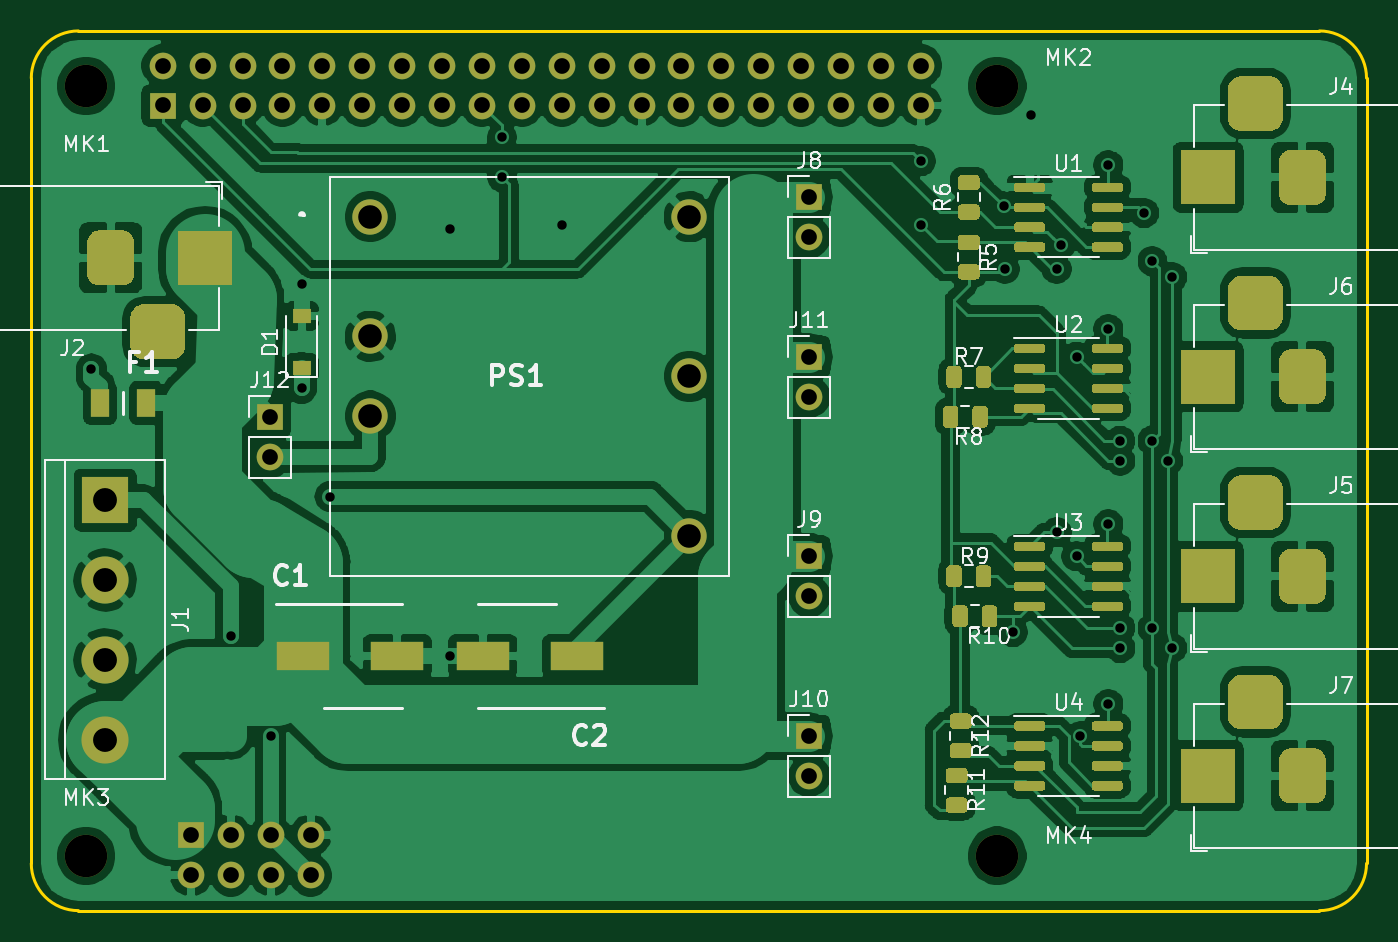
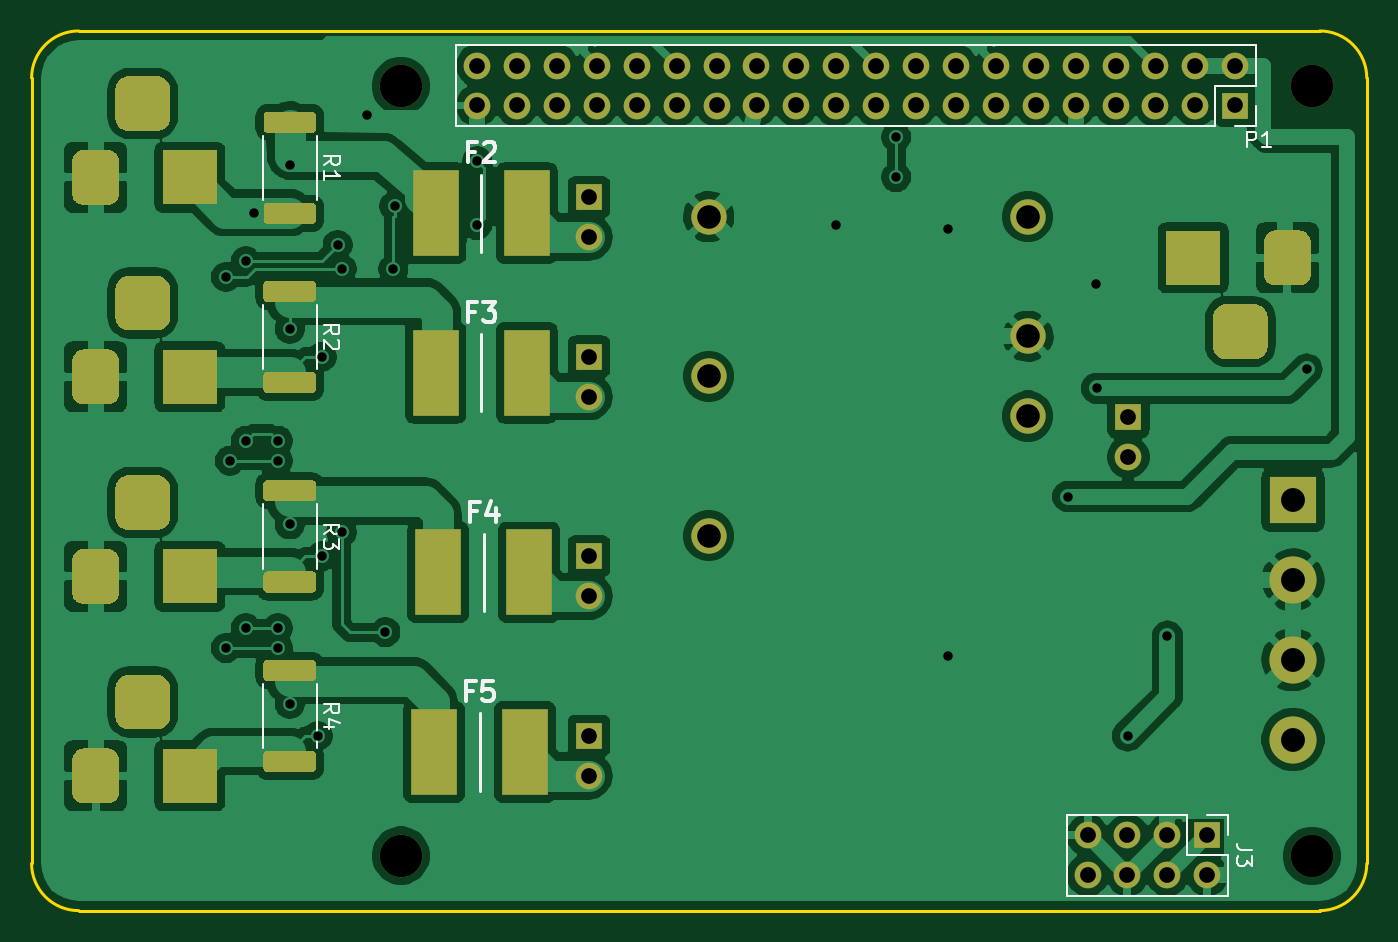
Circuit board: 11 layer files. Board 85.0 x 56.0 mm.
- bottom_copper: alim_hat-B_Cu.gbl (216066 bytes)
- bottom_mask: alim_hat-B_Mask.gbs (36929 bytes)
- paste: alim_hat-B_Paste.gbp (15788 bytes)
- bottom_silk: alim_hat-B_SilkS.gbo (7328 bytes)
- outline: alim_hat-Edge_Cuts.gm1 (1024 bytes)
- top_copper: alim_hat-F_Cu.gtl (318731 bytes)
- top_mask: alim_hat-F_Mask.gts (112292 bytes)
- paste: alim_hat-F_Paste.gtp (91139 bytes)
- top_silk: alim_hat-F_SilkS.gto (28563 bytes)
- drill: alim_hat-NPTH.drl (369 bytes)
- drill: alim_hat-PTH.drl (2921 bytes)

=== bottom_copper: alim_hat-B_Cu.gbl (216066 bytes, source omitted) ===
=== bottom_mask: alim_hat-B_Mask.gbs (36929 bytes, source omitted) ===
=== paste: alim_hat-B_Paste.gbp (15788 bytes, source omitted) ===
=== bottom_silk: alim_hat-B_SilkS.gbo ===
G04 #@! TF.GenerationSoftware,KiCad,Pcbnew,(5.1.5)-3*
G04 #@! TF.CreationDate,2020-09-22T10:03:05+02:00*
G04 #@! TF.ProjectId,alim_hat,616c696d-5f68-4617-942e-6b696361645f,rev?*
G04 #@! TF.SameCoordinates,Original*
G04 #@! TF.FileFunction,Legend,Bot*
G04 #@! TF.FilePolarity,Positive*
%FSLAX46Y46*%
G04 Gerber Fmt 4.6, Leading zero omitted, Abs format (unit mm)*
G04 Created by KiCad (PCBNEW (5.1.5)-3) date 2020-09-22 10:03:05*
%MOMM*%
%LPD*%
G04 APERTURE LIST*
%ADD10C,0.120000*%
%ADD11C,0.200000*%
%ADD12C,0.150000*%
%ADD13C,0.254000*%
G04 APERTURE END LIST*
D10*
X270290000Y-135247936D02*
X270290000Y-139352064D01*
X266870000Y-135247936D02*
X266870000Y-139352064D01*
X270290000Y-123817936D02*
X270290000Y-127922064D01*
X266870000Y-123817936D02*
X266870000Y-127922064D01*
X270290000Y-111117936D02*
X270290000Y-115222064D01*
X266870000Y-111117936D02*
X266870000Y-115222064D01*
X270279840Y-100350876D02*
X270279840Y-104455004D01*
X266859840Y-100350876D02*
X266859840Y-104455004D01*
D11*
X256494000Y-142046000D02*
X256494000Y-137126000D01*
X256240000Y-130616000D02*
X256240000Y-125696000D01*
X256388000Y-117916000D02*
X256388000Y-112996000D01*
X256388000Y-107756000D02*
X256388000Y-102836000D01*
D10*
X207052000Y-94568000D02*
X207052000Y-97168000D01*
X207052000Y-94568000D02*
X257972000Y-94568000D01*
X257972000Y-94568000D02*
X257972000Y-99768000D01*
X209652000Y-99768000D02*
X257972000Y-99768000D01*
X209652000Y-97168000D02*
X209652000Y-99768000D01*
X207052000Y-97168000D02*
X209652000Y-97168000D01*
X207052000Y-99768000D02*
X208382000Y-99768000D01*
X207052000Y-98438000D02*
X207052000Y-99768000D01*
X208835080Y-143577300D02*
X208835080Y-144907300D01*
X210165080Y-143577300D02*
X208835080Y-143577300D01*
X208835080Y-146177300D02*
X208835080Y-148777300D01*
X211435080Y-146177300D02*
X208835080Y-146177300D01*
X211435080Y-143577300D02*
X211435080Y-146177300D01*
X208835080Y-148777300D02*
X219115080Y-148777300D01*
X211435080Y-143577300D02*
X219115080Y-143577300D01*
X219115080Y-143577300D02*
X219115080Y-148777300D01*
D12*
X266412380Y-137133333D02*
X265936190Y-136800000D01*
X266412380Y-136561904D02*
X265412380Y-136561904D01*
X265412380Y-136942857D01*
X265460000Y-137038095D01*
X265507619Y-137085714D01*
X265602857Y-137133333D01*
X265745714Y-137133333D01*
X265840952Y-137085714D01*
X265888571Y-137038095D01*
X265936190Y-136942857D01*
X265936190Y-136561904D01*
X265745714Y-137990476D02*
X266412380Y-137990476D01*
X265364761Y-137752380D02*
X266079047Y-137514285D01*
X266079047Y-138133333D01*
X266412380Y-125703333D02*
X265936190Y-125370000D01*
X266412380Y-125131904D02*
X265412380Y-125131904D01*
X265412380Y-125512857D01*
X265460000Y-125608095D01*
X265507619Y-125655714D01*
X265602857Y-125703333D01*
X265745714Y-125703333D01*
X265840952Y-125655714D01*
X265888571Y-125608095D01*
X265936190Y-125512857D01*
X265936190Y-125131904D01*
X265412380Y-126036666D02*
X265412380Y-126655714D01*
X265793333Y-126322380D01*
X265793333Y-126465238D01*
X265840952Y-126560476D01*
X265888571Y-126608095D01*
X265983809Y-126655714D01*
X266221904Y-126655714D01*
X266317142Y-126608095D01*
X266364761Y-126560476D01*
X266412380Y-126465238D01*
X266412380Y-126179523D01*
X266364761Y-126084285D01*
X266317142Y-126036666D01*
X266412380Y-113003333D02*
X265936190Y-112670000D01*
X266412380Y-112431904D02*
X265412380Y-112431904D01*
X265412380Y-112812857D01*
X265460000Y-112908095D01*
X265507619Y-112955714D01*
X265602857Y-113003333D01*
X265745714Y-113003333D01*
X265840952Y-112955714D01*
X265888571Y-112908095D01*
X265936190Y-112812857D01*
X265936190Y-112431904D01*
X265507619Y-113384285D02*
X265460000Y-113431904D01*
X265412380Y-113527142D01*
X265412380Y-113765238D01*
X265460000Y-113860476D01*
X265507619Y-113908095D01*
X265602857Y-113955714D01*
X265698095Y-113955714D01*
X265840952Y-113908095D01*
X266412380Y-113336666D01*
X266412380Y-113955714D01*
X266402220Y-102236273D02*
X265926030Y-101902940D01*
X266402220Y-101664844D02*
X265402220Y-101664844D01*
X265402220Y-102045797D01*
X265449840Y-102141035D01*
X265497459Y-102188654D01*
X265592697Y-102236273D01*
X265735554Y-102236273D01*
X265830792Y-102188654D01*
X265878411Y-102141035D01*
X265926030Y-102045797D01*
X265926030Y-101664844D01*
X266402220Y-103188654D02*
X266402220Y-102617225D01*
X266402220Y-102902940D02*
X265402220Y-102902940D01*
X265545078Y-102807701D01*
X265640316Y-102712463D01*
X265687935Y-102617225D01*
D13*
X256917333Y-135685285D02*
X257340666Y-135685285D01*
X257340666Y-136350523D02*
X257340666Y-135080523D01*
X256735904Y-135080523D01*
X255647333Y-135080523D02*
X256252095Y-135080523D01*
X256312571Y-135685285D01*
X256252095Y-135624809D01*
X256131142Y-135564333D01*
X255828761Y-135564333D01*
X255707809Y-135624809D01*
X255647333Y-135685285D01*
X255586857Y-135806238D01*
X255586857Y-136108619D01*
X255647333Y-136229571D01*
X255707809Y-136290047D01*
X255828761Y-136350523D01*
X256131142Y-136350523D01*
X256252095Y-136290047D01*
X256312571Y-136229571D01*
X256663333Y-124255285D02*
X257086666Y-124255285D01*
X257086666Y-124920523D02*
X257086666Y-123650523D01*
X256481904Y-123650523D01*
X255453809Y-124073857D02*
X255453809Y-124920523D01*
X255756190Y-123590047D02*
X256058571Y-124497190D01*
X255272380Y-124497190D01*
X256811333Y-111555285D02*
X257234666Y-111555285D01*
X257234666Y-112220523D02*
X257234666Y-110950523D01*
X256629904Y-110950523D01*
X256267047Y-110950523D02*
X255480857Y-110950523D01*
X255904190Y-111434333D01*
X255722761Y-111434333D01*
X255601809Y-111494809D01*
X255541333Y-111555285D01*
X255480857Y-111676238D01*
X255480857Y-111978619D01*
X255541333Y-112099571D01*
X255601809Y-112160047D01*
X255722761Y-112220523D01*
X256085619Y-112220523D01*
X256206571Y-112160047D01*
X256267047Y-112099571D01*
X256811333Y-101395285D02*
X257234666Y-101395285D01*
X257234666Y-102060523D02*
X257234666Y-100790523D01*
X256629904Y-100790523D01*
X256206571Y-100911476D02*
X256146095Y-100851000D01*
X256025142Y-100790523D01*
X255722761Y-100790523D01*
X255601809Y-100851000D01*
X255541333Y-100911476D01*
X255480857Y-101032428D01*
X255480857Y-101153380D01*
X255541333Y-101334809D01*
X256267047Y-102060523D01*
X255480857Y-102060523D01*
D12*
X207608095Y-101098380D02*
X207608095Y-100098380D01*
X207227142Y-100098380D01*
X207131904Y-100146000D01*
X207084285Y-100193619D01*
X207036666Y-100288857D01*
X207036666Y-100431714D01*
X207084285Y-100526952D01*
X207131904Y-100574571D01*
X207227142Y-100622190D01*
X207608095Y-100622190D01*
X206084285Y-101098380D02*
X206655714Y-101098380D01*
X206370000Y-101098380D02*
X206370000Y-100098380D01*
X206465238Y-100241238D01*
X206560476Y-100336476D01*
X206655714Y-100384095D01*
X207287460Y-145843966D02*
X208001746Y-145843966D01*
X208144603Y-145796347D01*
X208239841Y-145701109D01*
X208287460Y-145558252D01*
X208287460Y-145463014D01*
X207287460Y-146224919D02*
X207287460Y-146843966D01*
X207668413Y-146510633D01*
X207668413Y-146653490D01*
X207716032Y-146748728D01*
X207763651Y-146796347D01*
X207858889Y-146843966D01*
X208096984Y-146843966D01*
X208192222Y-146796347D01*
X208239841Y-146748728D01*
X208287460Y-146653490D01*
X208287460Y-146367776D01*
X208239841Y-146272538D01*
X208192222Y-146224919D01*
M02*

=== outline: alim_hat-Edge_Cuts.gm1 ===
G04 #@! TF.GenerationSoftware,KiCad,Pcbnew,(5.1.5)-3*
G04 #@! TF.CreationDate,2020-09-22T10:03:05+02:00*
G04 #@! TF.ProjectId,alim_hat,616c696d-5f68-4617-942e-6b696361645f,rev?*
G04 #@! TF.SameCoordinates,Original*
G04 #@! TF.FileFunction,Profile,NP*
%FSLAX46Y46*%
G04 Gerber Fmt 4.6, Leading zero omitted, Abs format (unit mm)*
G04 Created by KiCad (PCBNEW (5.1.5)-3) date 2020-09-22 10:03:05*
%MOMM*%
%LPD*%
G04 APERTURE LIST*
%ADD10C,0.200000*%
G04 APERTURE END LIST*
D10*
X200010100Y-96691500D02*
X200010100Y-146691500D01*
X285010099Y-146691501D02*
G75*
G02X282010100Y-149691500I-2999997J-2D01*
G01*
X282010100Y-93691500D02*
G75*
G02X285010100Y-96691500I2J-2999998D01*
G01*
X285010100Y-146691500D02*
X285010100Y-96691500D01*
X203010098Y-149691500D02*
G75*
G02X200010100Y-146691500I-1J2999997D01*
G01*
X282010100Y-93691500D02*
X203010100Y-93691500D01*
X200010099Y-96691499D02*
G75*
G02X203010100Y-93691500I2999998J1D01*
G01*
X203010100Y-149691500D02*
X282010100Y-149691500D01*
M02*

=== top_copper: alim_hat-F_Cu.gtl (318731 bytes, source omitted) ===
=== top_mask: alim_hat-F_Mask.gts (112292 bytes, source omitted) ===
=== paste: alim_hat-F_Paste.gtp (91139 bytes, source omitted) ===
=== top_silk: alim_hat-F_SilkS.gto (28563 bytes, source omitted) ===
=== drill: alim_hat-NPTH.drl ===
M48
; DRILL file {KiCad (5.1.5)-3} date 22/09/2020 10:03:15
; FORMAT={-:-/ absolute / inch / decimal}
; #@! TF.CreationDate,2020-09-22T10:03:15+02:00
; #@! TF.GenerationSoftware,Kicad,Pcbnew,(5.1.5)-3
; #@! TF.FileFunction,NonPlated,1,2,NPTH
FMAT,2
INCH
T1C0.1063
%
G90
G05
T1
X10.2957Y-3.8268
X8.0122Y-5.7559
X8.0122Y-3.8268
X10.2957Y-5.7555
T0
M30

=== drill: alim_hat-PTH.drl ===
M48
; DRILL file {KiCad (5.1.5)-3} date 22/09/2020 10:03:15
; FORMAT={-:-/ absolute / inch / decimal}
; #@! TF.CreationDate,2020-09-22T10:03:15+02:00
; #@! TF.GenerationSoftware,Kicad,Pcbnew,(5.1.5)-3
; #@! TF.FileFunction,Plated,1,2,PTH
FMAT,2
INCH
T1C0.0236
T2C0.0394
T3C0.0591
T4C0.0598
%
G90
G05
T1
X8.0252Y-4.5362
X8.374Y-5.2055
X8.474Y-5.4555
X8.5518Y-4.5845
X8.552Y-4.3233
X8.624Y-4.8555
X8.924Y-4.1855
X8.924Y-5.2555
X9.054Y-3.9555
X9.054Y-4.0555
X9.204Y-4.1755
X10.104Y-4.0155
X10.104Y-4.1755
X10.3112Y-4.1283
X10.314Y-4.2855
X10.334Y-5.1955
X10.379Y-3.9005
X10.444Y-4.2855
X10.444Y-4.9455
X10.454Y-4.2255
X10.494Y-4.5055
X10.494Y-5.0055
X10.504Y-5.4555
X10.574Y-4.0255
X10.574Y-4.4355
X10.574Y-4.9255
X10.574Y-5.3755
X10.604Y-4.7155
X10.604Y-4.7655
X10.604Y-5.1855
X10.604Y-5.2355
X10.664Y-4.1455
X10.684Y-4.2655
X10.684Y-4.7155
X10.684Y-5.1855
X10.724Y-4.7655
X10.734Y-4.3055
X10.734Y-5.2355
T2
X8.204Y-3.7755
X8.204Y-3.8755
X8.304Y-3.7755
X8.304Y-3.8755
X8.404Y-3.7755
X8.404Y-3.8755
X8.504Y-3.7755
X8.504Y-3.8755
X8.604Y-3.7755
X8.604Y-3.8755
X8.704Y-3.7755
X8.704Y-3.8755
X8.804Y-3.7755
X8.804Y-3.8755
X8.904Y-3.7755
X8.904Y-3.8755
X9.004Y-3.7755
X9.004Y-3.8755
X9.104Y-3.7755
X9.104Y-3.8755
X9.204Y-3.7755
X9.204Y-3.8755
X9.304Y-3.7755
X9.304Y-3.8755
X9.404Y-3.7755
X9.404Y-3.8755
X9.504Y-3.7755
X9.504Y-3.8755
X9.604Y-3.7755
X9.604Y-3.8755
X9.704Y-3.7755
X9.704Y-3.8755
X9.804Y-3.7755
X9.804Y-3.8755
X9.904Y-3.7755
X9.904Y-3.8755
X10.004Y-3.7755
X10.004Y-3.8755
X10.104Y-3.7755
X10.104Y-3.8755
X9.824Y-4.5055
X9.824Y-4.6055
X9.824Y-5.0055
X9.824Y-5.1055
X8.4723Y-4.6561
X8.4723Y-4.7561
X9.824Y-5.4555
X9.824Y-5.5555
X8.2742Y-5.705
X8.2742Y-5.805
X8.3742Y-5.705
X8.3742Y-5.805
X8.4742Y-5.705
X8.4742Y-5.805
X8.5742Y-5.705
X8.5742Y-5.805
X9.824Y-4.1055
X9.824Y-4.2055
T3
X8.724Y-4.1539
X8.724Y-4.4539
X8.724Y-4.6539
X9.524Y-4.1539
X9.524Y-4.5539
X9.524Y-4.9539
T4
X8.0594Y-4.8646
X8.0594Y-5.0646
X8.0594Y-5.2646
X8.0594Y-5.4646
T2
G00X10.824Y-4.0949
M15
G01X10.824Y-4.0161
M16
G05
G00X10.9815Y-3.8705
M15
G01X10.9028Y-3.8705
M16
G05
G00X11.0602Y-4.0949
M15
G01X11.0602Y-4.0161
M16
G05
G00X10.824Y-5.5949
M15
G01X10.824Y-5.5161
M16
G05
G00X10.9815Y-5.3705
M15
G01X10.9028Y-5.3705
M16
G05
G00X11.0602Y-5.5949
M15
G01X11.0602Y-5.5161
M16
G05
G00X10.824Y-5.0949
M15
G01X10.824Y-5.0161
M16
G05
G00X10.9815Y-4.8705
M15
G01X10.9028Y-4.8705
M16
G05
G00X11.0602Y-5.0949
M15
G01X11.0602Y-5.0161
M16
G05
G00X10.824Y-4.5949
M15
G01X10.824Y-4.5161
M16
G05
G00X10.9815Y-4.3705
M15
G01X10.9028Y-4.3705
M16
G05
G00X11.0602Y-4.5949
M15
G01X11.0602Y-4.5161
M16
G05
G00X8.0736Y-4.2179
M15
G01X8.0736Y-4.2967
M16
G05
G00X8.1523Y-4.4424
M15
G01X8.2311Y-4.4424
M16
G05
G00X8.3098Y-4.2179
M15
G01X8.3098Y-4.2967
M16
G05
T0
M30
